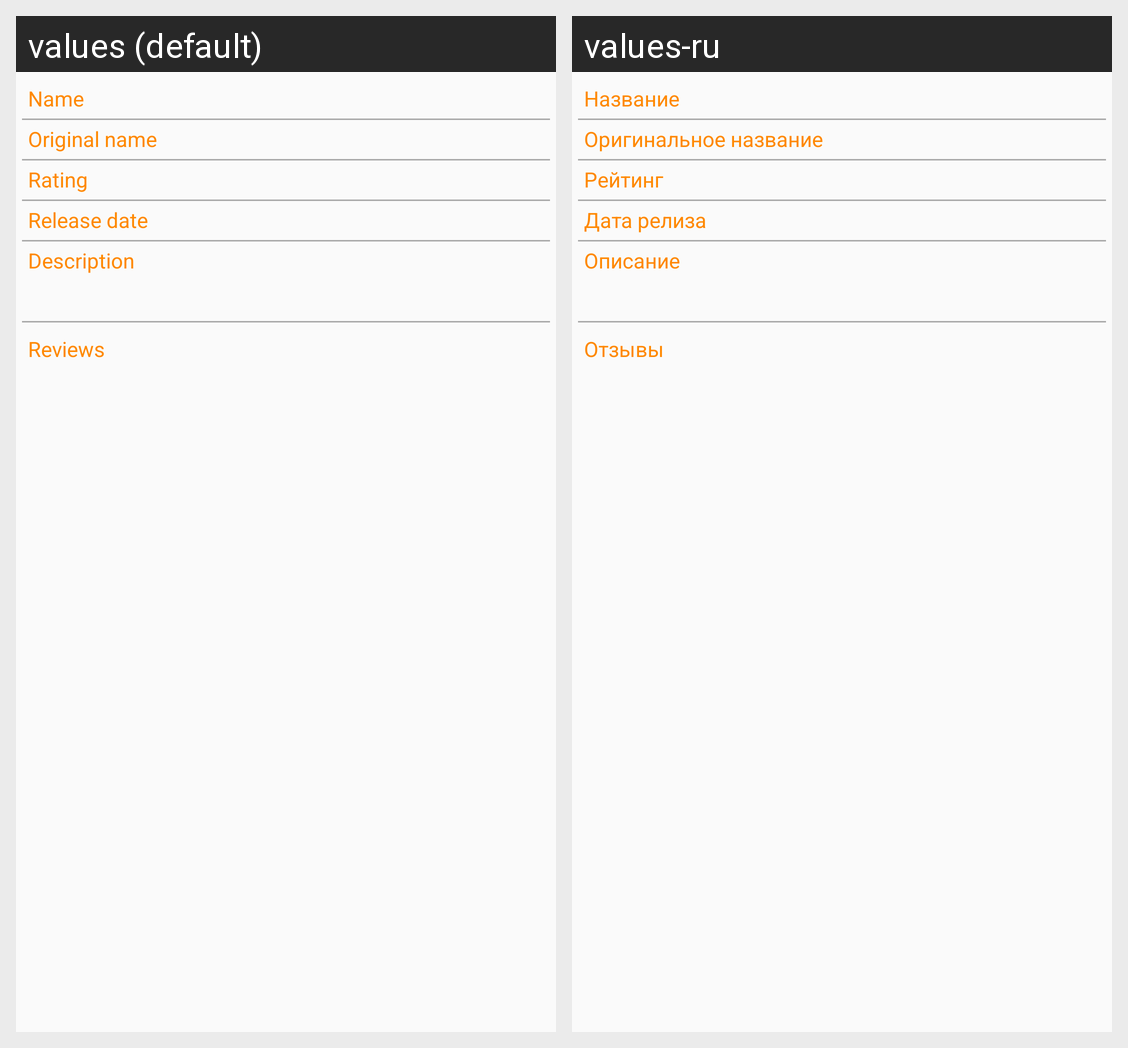

The Android screen above is rendered under two locales of the same app. Produce the string resources it draws, with the default and per-locale values.
Android screen res/layout/movie_info.xml rendered under 2 locales, left to right: values (default), values-ru. Device: Nexus 5 (rendered at 1080×1920; each locale shown at half size, 540×960, under a caption strip naming it); theme AppTheme.
Strings drawn on this screen, with the default value and each locale's value (text and hints the layout hard-codes, and strings that could not be matched under every locale, appear in the picture but are not listed):

film_name
  values: Name
  values-ru: Название

film_original_name
  values: Original name
  values-ru: Оригинальное название

film_rating
  values: Rating
  values-ru: Рейтинг

film_release_date
  values: Release date
  values-ru: Дата релиза

film_description
  values: Description 
  values-ru: Описание

label_reviews
  values: Reviews
  values-ru: Отзывы
